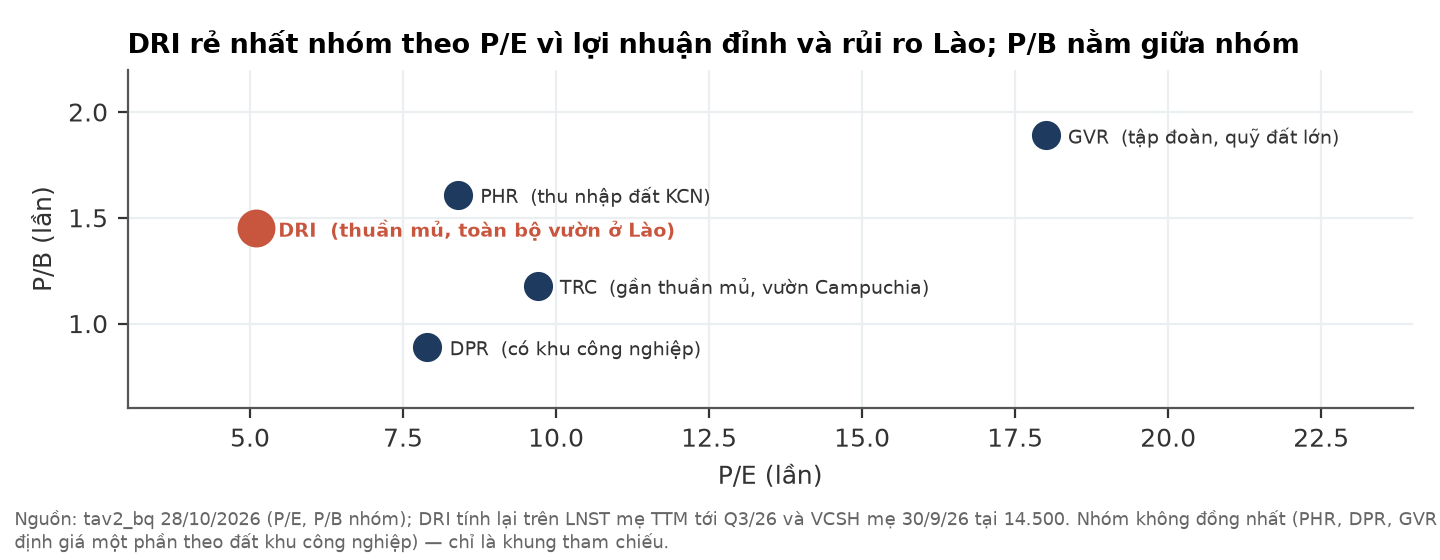

Data behind this chart, as committed beside it:
ma, pe, pb, dac_diem
TRC, 9.7, 1.18, gần thuần mủ, vườn Campuchia
DPR, 7.9, 0.89, có khu công nghiệp
PHR, 8.4, 1.61, thu nhập đất KCN
GVR, 18.0, 1.89, tập đoàn, quỹ đất lớn
DRI, 5.1, 1.45, thuần mủ, toàn bộ vườn ở Lào
